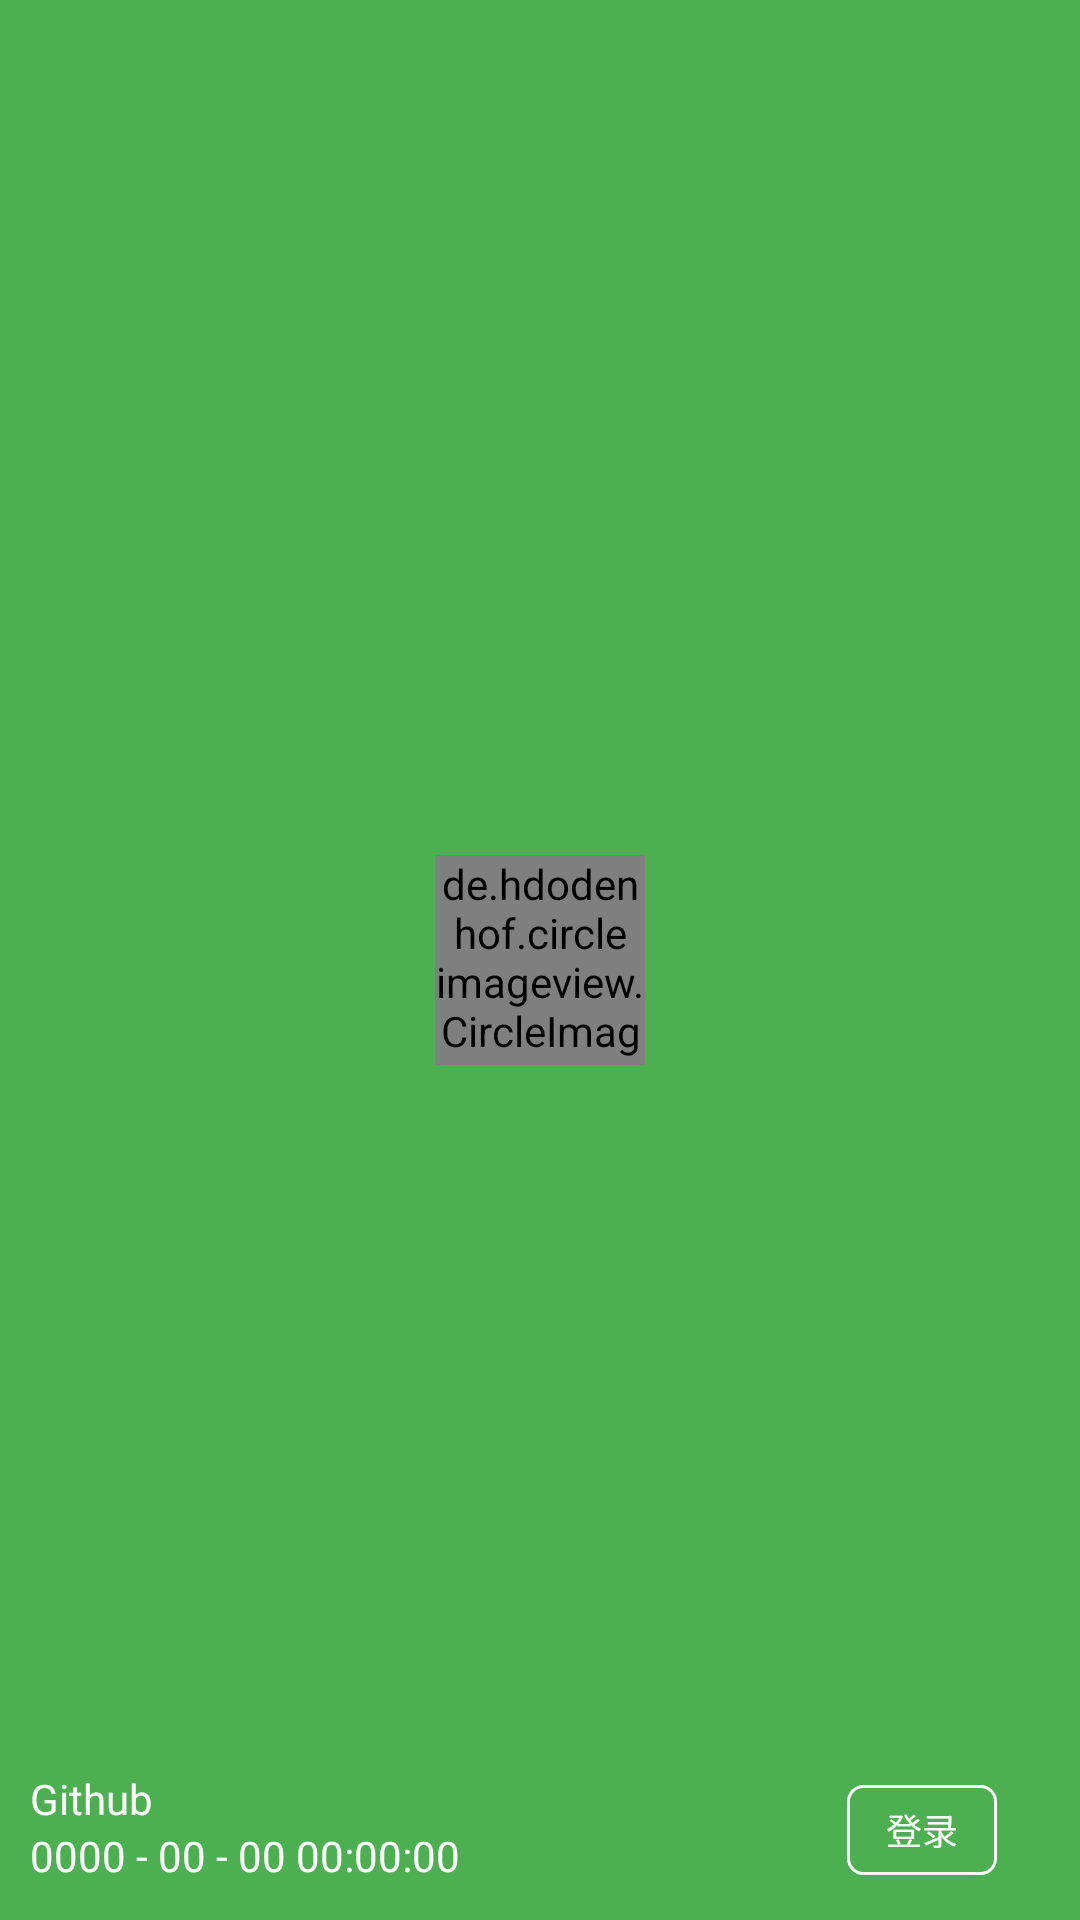

Android layout source for this screen:
<!-- AndroidManifest.xml: application theme AppTheme -->
<!-- res/layout/navigation_header.xml -->
<?xml version="1.0" encoding="utf-8"?>
<RelativeLayout xmlns:android="http://schemas.android.com/apk/res/android"
    android:layout_width="match_parent"
    android:layout_height="180dp"
    android:padding="10dp"
    android:background="@color/colorGreen">
    
    <de.hdodenhof.circleimageview.CircleImageView
        android:id="@+id/navi_civ_image"
        android:layout_width="70dp"
        android:layout_height="70dp"
        android:src="@drawable/navi_civ_image"
        android:layout_centerInParent="true"/>

    
    <LinearLayout
        android:layout_width="match_parent"
        android:layout_height="40dp"
        android:layout_alignParentBottom="true">
        
        <LinearLayout
            android:layout_width="0dp"
            android:layout_height="wrap_content"
            android:layout_weight="3"
            android:orientation="vertical">
            <TextView
                android:id="@+id/navi_tv_account"
                android:layout_width="wrap_content"
                android:layout_height="wrap_content"
                android:text="Github"
                android:textColor="@color/colorWhite"/>
            <TextView
                android:id="@+id/navi_tv_time"
                android:layout_width="wrap_content"
                android:layout_height="wrap_content"
                android:text="0000 - 00 - 00 00:00:00"
                android:textColor="@color/colorWhite"/>
        </LinearLayout>
        
        <LinearLayout
            android:layout_width="0dp"
            android:layout_height="match_parent"
            android:layout_weight="1"
            android:gravity="center">
            <TextView
                android:id="@+id/tv_login"
                android:layout_width="50dp"
                android:layout_height="30dp"
                android:gravity="center"
                android:background="@drawable/textview_border"
                android:text="登录"
                android:textColor="@color/colorWhite"
                android:textSize="12sp"/>
        </LinearLayout>
    </LinearLayout>

</RelativeLayout>
<!-- resources referenced by this layout -->
<resources>
  <color name="colorGreen">#4CB050</color>
  <color name="colorWhite">#FFFFFF</color>
  <!-- drawable textview_border (drawable) -->
  <?xml version="1.0" encoding="utf-8"?>
  <shape xmlns:android="http://schemas.android.com/apk/res/android"
      android:shape="rectangle" >
      <solid android:color="@color/colorGreen" />
      <stroke android:width="1dip" android:color="@color/colorWhite"/>
      
      <corners android:radius="5dip" />
  </shape>
  <style name="AppTheme" parent="Theme.AppCompat.Light.NoActionBar">
          
          <item name="colorPrimary">@color/colorPrimary</item>
          <item name="colorPrimaryDark">@color/colorTransparent</item>
          <item name="colorAccent">@color/colorWhite</item>
      </style>
  <color name="colorPrimary">#3F51B5</color>
  <color name="colorTransparent">#a0000000</color>
</resources>
